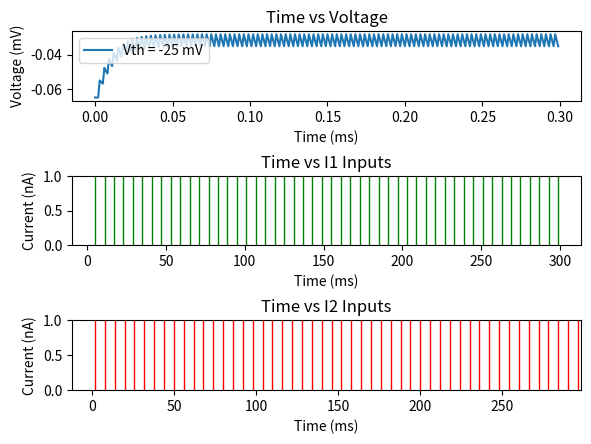
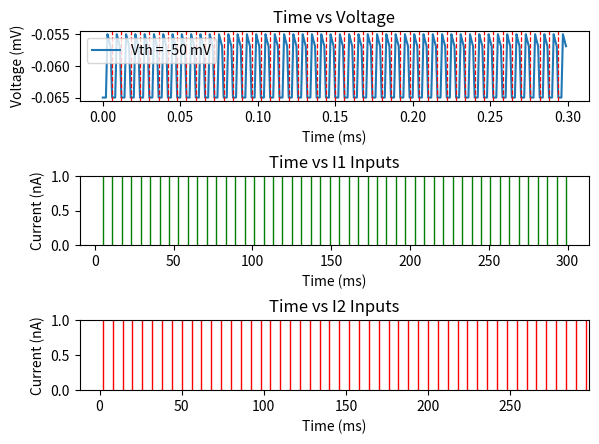
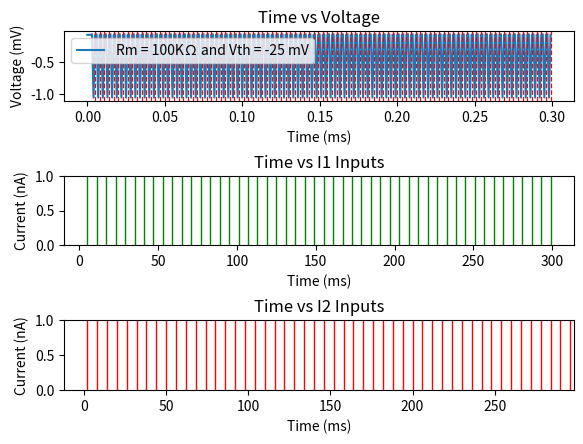

Source code (Python) for these figures, in order:
'''
Neuron Models: LIF Analysis Case 2
[redacted]
'''

import numpy as np
import matplotlib.pyplot as plt


# LIF Neuron Parameters
Cm = 100e-12     # Capacitance          picoFarads
Rm = 100e6       # Membrane resistance  MegaOhms
Vrest = -65e-3   # Reset voltage        MiliVolts
Vth = -25e-3     # Threshold            MiliVolts

# Time Parameters
Tmax = 0.3   # Maximum of 300 ms
dt = 0.001   # Increment time step by 1 ms
t = np.arange(0, Tmax, dt)
num_steps = int(Tmax / dt)


# This LIF neuron will have two inputs
I1 = np.array([0,0,0,0,0,1e-9]*50) #300ms of data
I2 = np.array([0,0,1e-9,0,0,0]*50)


# Initialize variables and arrays
Vm = np.zeros(num_steps)    # Voltage   MiliVolts
Vm[0] = Vrest


# LIF simulation for different I_inj values
def LIF(I1, I2):
    num_spikes = 0  # number of spikes
    times = []      # the times they occur

    for i in range(1, num_steps):
        Vm[i] = Vm[i-1] + dt * (-(Vm[i-1] - Vrest) + (Rm * (I1[i-1] + I2[i-1]))) / (Cm * Rm)

        # Check if a spike occurred
        if Vm[i] >= Vth:
            num_spikes += 1
            times.append(i)

            # Reset the voltage
            Vm[i] = Vrest

    return num_spikes, times


'''
Repeating Case 1:
Part A:
Simulate the LIF neuron and plot time vs. the spiking activity of the
neuron and the inputs I1 and I2 in three subplots.
'''

# Simulate the LIF neuron
num_spikes, times = LIF(I1, I2)

print('The number of spikes at Vth = -25 mV: ', num_spikes)

fig, axs = plt.subplots(3)
fig.tight_layout(pad=3.3)
# Plot Time vs Spiking Activity
axs[0].set_title('Time vs Voltage')
axs[0].plot(t, Vm, label='Vth = -25 mV')
for i in times:
    axs[0].axvline(t[i], linewidth=0.9, linestyle='--', color='r')
axs[0].set_xlabel('Time (ms)')
axs[0].set_ylabel('Voltage (mV)')
axs[0].legend(loc='upper left')
# Plot I1 inputs over time
axs[1].set_title('Time vs I1 Inputs')
for i in range(len(I1)):
    if I1[i] != 0:
        axs[1].axvline(i, linewidth=1, ymax=1, color='g')
axs[1].set_xlabel('Time (ms)')
axs[1].set_ylabel('Current (nA)')
# Plot I2 inputs over time
axs[2].set_title('Time vs I2 Inputs')
for i in range(len(I2)):
    if I2[i] != 0:
        axs[2].axvline(i, linewidth=1, ymax=1, color='r')
axs[2].set_xlabel('Time (ms)')
axs[2].set_ylabel('Current (nA)')
plt.show()


'''
Part B:
Set Vth = −0.05. Simulate the LIF neuron and plot time vs. the spiking
activity of the neuron and the inputs I1 and I2 in three subplots.
'''

Vth = -50e-3     # Threshold     MilliVolts

# Simulate the LIF neuron again
num_spikes, times = LIF(I1, I2)

print('The number of spikes at Vth = -50 mV: ', num_spikes)

fig, axs = plt.subplots(3)
fig.tight_layout(pad=3.3)
# Plot Time vs Spiking Activity
axs[0].set_title('Time vs Voltage')
axs[0].plot(t, Vm, label='Vth = -50 mV')
for i in times:
    axs[0].axvline(t[i], linewidth=0.9, linestyle='--', color='r')
axs[0].set_xlabel('Time (ms)')
axs[0].set_ylabel('Voltage (mV)')
axs[0].legend(loc='upper left')
# Plot I1 inputs over time
axs[1].set_title('Time vs I1 Inputs')
for i in range(len(I1)):
    if I1[i] != 0:
        axs[1].axvline(i, linewidth=1, ymax=1, color='g')
axs[1].set_xlabel('Time (ms)')
axs[1].set_ylabel('Current (nA)')
# Plot I2 inputs over time
axs[2].set_title('Time vs I2 Inputs')
for i in range(len(I2)):
    if I2[i] != 0:
        axs[2].axvline(i, linewidth=1, ymax=1, color='r')
axs[2].set_xlabel('Time (ms)')
axs[2].set_ylabel('Current (nA)')
plt.show()


'''
Part C:
Compare the plots of the spike activity from the simulations in (a) and
(b), what can be concluded about the impact of Vth.
'''

'''
In simulation A, the membrane potential visually displays consistent, slightly wide, arrows increasing 
to -0.03 mV and remaining between -0.03 mV and -0.04 mV. No action potential is recorded.

In simulation B, the threshold was lowered to -50 miliVolts. The neuron was able to reach the threshold
and produced action potentials 49 times throughout the simulation.

Decreasing the threshold value helps the neuron reach the firing threshold more easily and generates a higher
firing rate. 
'''

'''
Part D:
Now set RM = 100KΩ and Vth = -25mV. Simulate the LIF neuron and
plot time vs. the spiking activity of the neuron and the inputs I1 and I2
in three subplots.
'''

Rm = 100e3       # Resistance   Kilo Ohms
Vth = -25e-3     # Threshold    Milivolts

# Simulate the LIF neuron again
num_spikes, times = LIF(I1, I2)

print('The number of spikes at Rm = 100 KΩ and Vth = -25 mV: ', num_spikes)

fig, axs = plt.subplots(3)
fig.tight_layout(pad=3.3)
# Plot Time vs Spiking Activity
axs[0].set_title('Time vs Voltage')
axs[0].plot(t, Vm, label='Rm = 100KΩ and Vth = -25 mV')
for i in times:
    axs[0].axvline(t[i], linewidth=0.9, linestyle='--', color='r')
axs[0].set_xlabel('Time (ms)')
axs[0].set_ylabel('Voltage (mV)')
axs[0].legend(loc='upper left')
# Plot I1 inputs over time
axs[1].set_title('Time vs I1 Inputs')
for i in range(len(I1)):
    if I1[i] != 0:
        axs[1].axvline(i, linewidth=1, ymax=1, color='g')
axs[1].set_xlabel('Time (ms)')
axs[1].set_ylabel('Current (nA)')
# Plot I2 inputs over time
axs[2].set_title('Time vs I2 Inputs')
for i in range(len(I2)):
    if I2[i] != 0:
        axs[2].axvline(i, linewidth=1, ymax=1, color='r')
axs[2].set_xlabel('Time (ms)')
axs[2].set_ylabel('Current (nA)')
plt.show()


'''
Part E:
Compare the plots of the spike activity with the original simulation in (a).
'''

'''
In simulation C, the voltage graph appears inverted with elongated, downwards-facing, arrows. These arrows are
very close together and spike approximately every 3 milliseconds for a total of 99 spikes. 
In comparison, simulation A's upward-facing, shorter, wider, arrows which produce no spikes and remain between
-0.03 and -0.04. 
The threshold is the same for both simulations, the only difference is that the resistance is 100 kiloOhms in simulation C. 

Decreasing the resistance allowed the neuron to generate action potentials. Simulation C is also the only simulation that
produced any spikes. This demonstrates the impact resistance can have on a model; even though the threshold was too high
in the original simulation, decreasing the resistance made it easier for the neuron's membrane potential to reach the
firing threshold.

'''


'''
Part F:
How did τM change and how did this impact the spike activity?
'''

'''
Time membrane (τM) = capacitance (CM) * resistance (RM). The decreased resistance also decreased the time membrane.
Because the value of resistance affects the value of the time membrane, the effects of adjusting the resistance are
similar to the affect of having a lower or higher time membrane value. 
In the case of simulation C, having a lower resistance, and thus lesser time membrane, made it easier for the neuron
to spike and have a higher firing rate.
'''


'''
Case 2:
Part A:
Summarize the impact of changing the threshold and the membrane resistance on the neurons activity.
'''


'''
Adjusting the threshold affects the excitability of a neuron. 
Increasing the threshold makes it difficult for the neuron to reach the firing threshold 
and generate an action potential. A stronger input current is needed to trigger a spike.
** Less frequent firing

Decreasing the threshold makes it easier for the neuron to generate spikes. This allows
weaker currents to generate action potential.
** More frequent firing

Increasing the resistance makes it harder for the neuron to depolarize and reach the firing threshold
because it reduces the flow of current through the membrane, slowing down the charging process.
Decreasing the resistance enhances the neuron's ability to depolarize and reach the firing threshold
because it allows more current to flow through the membrane, accelerating the charging process.

In the first two simulations, adjusting the threshold wasn't enough for the neuron to produce action potential.
While decreasing a threshold can generate more spikes, decreasing it too much leads to a similar situation to 
having too high of a threshold.
Simulation C demonstrated that, in some cases, other values such as the resistance are required to be adjusted
in order for the neuron to produce spikes. The adjustment of the resistance in this simulation also led to a
high firing rate.
'''


'''
Part B:
How would the neurons activity change if we adjusted the capacitance
instead of resistance, why is it different from changing the resistance (Hint:
Look at the variables in the LIF equation)
'''

'''
Increasing the capacitance increases the neuron's ability to store charge for a given
current input. A higher capacitance slows down the charging and discharging process,
making the neuron slower to reach the firing threshold and return to its resting state.
** Slower firing rate and longer inter-spike intervals

Decreasing the capacitance reduces the neuron's ability to store charge. A lower capacitance
speeds up the charging and discharging process, allowing the neuron to reach the firing
threshold more quickly and return to its resting state.
** Faster firing rate and shorter inter-spike intervals

Adjusting the capacitance affects the timing and charge dynamics of the neurons activity.
In other words, changing the capacitance directly influences the charging and discharging
time properties of the neuron. 

Altering the resistance influences the neuron's excitability and responsiveness to input signals.
Changes alter the ease with which a neuron can generate action potentials.
'''